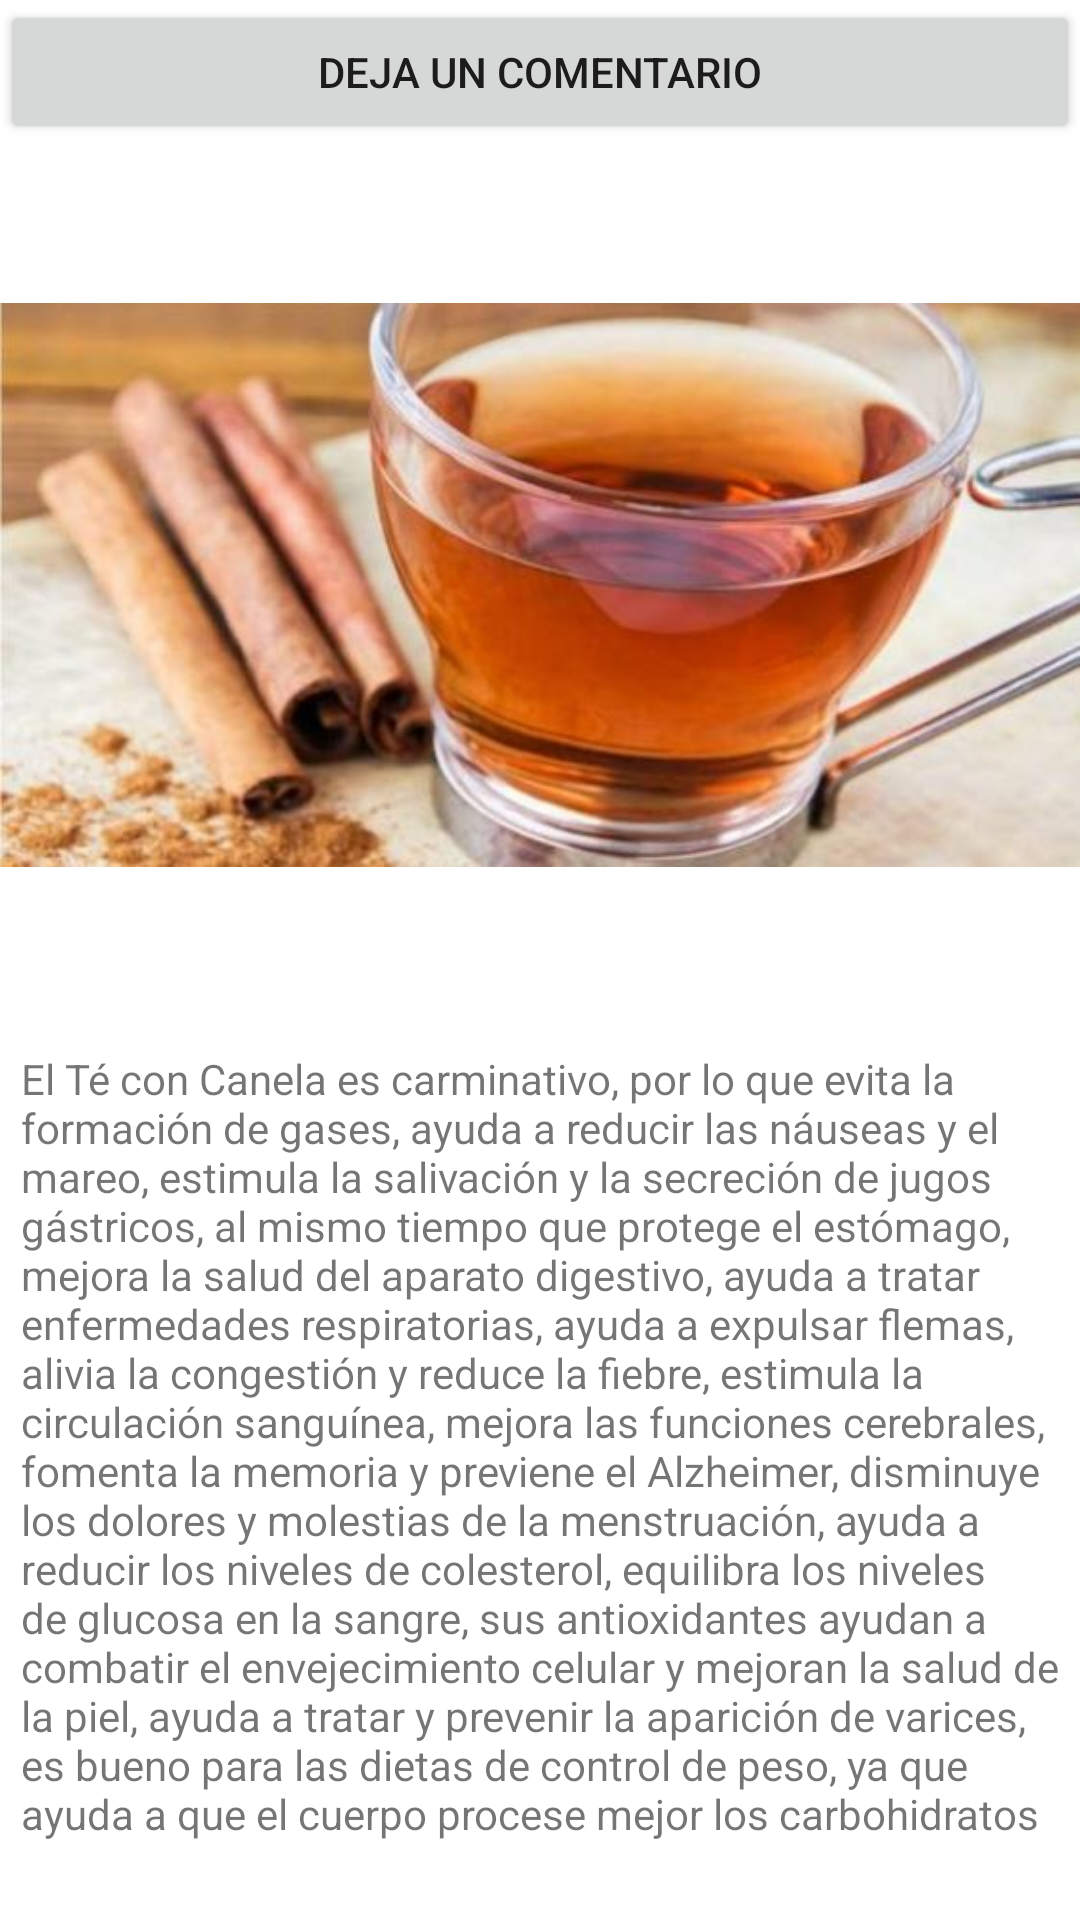

Produce the Android XML layout that renders to this screen, including the resource entries it uses.
<!-- AndroidManifest.xml: application theme Theme.PruebaGrupalKotlin -->
<!-- res/layout/activity_tecon_canela.xml -->
<?xml version="1.0" encoding="utf-8"?>
<RelativeLayout xmlns:android="http://schemas.android.com/apk/res/android"
    xmlns:app="http://schemas.android.com/apk/res-auto"
    xmlns:tools="http://schemas.android.com/tools"
    android:layout_width="match_parent"
    android:layout_height="match_parent"
    tools:context=".TeconCanela">

    <LinearLayout
        android:layout_width="match_parent"
        android:layout_height="match_parent"
        android:orientation="vertical">

        <Button
            android:id="@+id/button"
            android:layout_width="match_parent"
            android:layout_height="wrap_content"
            android:text="Deja un Comentario" />

        <ImageView
            android:id="@+id/TeConCanela"
            android:layout_width="match_parent"
            android:layout_height="wrap_content"
            app:srcCompat="@drawable/te_con_canela" />

        <TextView
            android:id="@+id/descripcion8"
            android:layout_width="wrap_content"
            android:layout_height="265dp"
            android:layout_centerHorizontal="true"
            android:layout_centerVertical="true"
            android:layout_marginStart="7dp"
            android:layout_marginLeft="7dp"
            android:layout_marginTop="8dp"
            android:layout_marginEnd="6dp"
            android:layout_marginBottom="243dp"
            android:text="@string/teconCanela" />
    </LinearLayout>

</RelativeLayout>
<!-- resources referenced by this layout -->
<resources>
  <!-- drawable te_con_canela: jpg bitmap (drawable, 26463 bytes) -->
  <string name="teconCanela">El Té con Canela es carminativo, por lo que evita la formación de gases, ayuda a reducir las náuseas y el mareo, estimula la salivación y la secreción de jugos gástricos, al mismo tiempo que protege el estómago, mejora la salud del aparato digestivo, ayuda a tratar enfermedades respiratorias,
              ayuda a expulsar flemas, alivia la congestión y reduce la fiebre, estimula la circulación sanguínea, mejora las funciones cerebrales, fomenta la memoria y previene el Alzheimer, disminuye los dolores y molestias de la menstruación, ayuda a reducir los niveles de colesterol, equilibra los niveles de
              glucosa en la sangre, sus antioxidantes ayudan a combatir el envejecimiento celular y mejoran la salud de la piel, ayuda a tratar y prevenir la aparición de varices, es bueno para las dietas de control de peso, ya que ayuda a que el cuerpo procese mejor los carbohidratos y grasas.</string>
  <style name="Theme.PruebaGrupalKotlin" parent="Theme.MaterialComponents.DayNight.DarkActionBar">
          
          <item name="colorPrimary">@color/purple_500</item>
          <item name="colorPrimaryVariant">@color/purple_700</item>
          <item name="colorOnPrimary">@color/white</item>
          
          <item name="colorSecondary">@color/teal_200</item>
          <item name="colorSecondaryVariant">@color/teal_700</item>
          <item name="colorOnSecondary">@color/black</item>
          
          <item name="android:statusBarColor" tools:targetApi="l">?attr/colorPrimaryVariant</item>
          
      </style>
  <!-- not gathered from this repository: default colours our renderer supplied (Android Studio template values) -->
  <color name="purple_500">#FF6200EE</color>
  <color name="purple_700">#FF3700B3</color>
  <color name="teal_200">#FF03DAC5</color>
  <color name="teal_700">#FF018786</color>
  <color name="black">#FF000000</color>
  <color name="white">#FFFFFFFF</color>
</resources>
